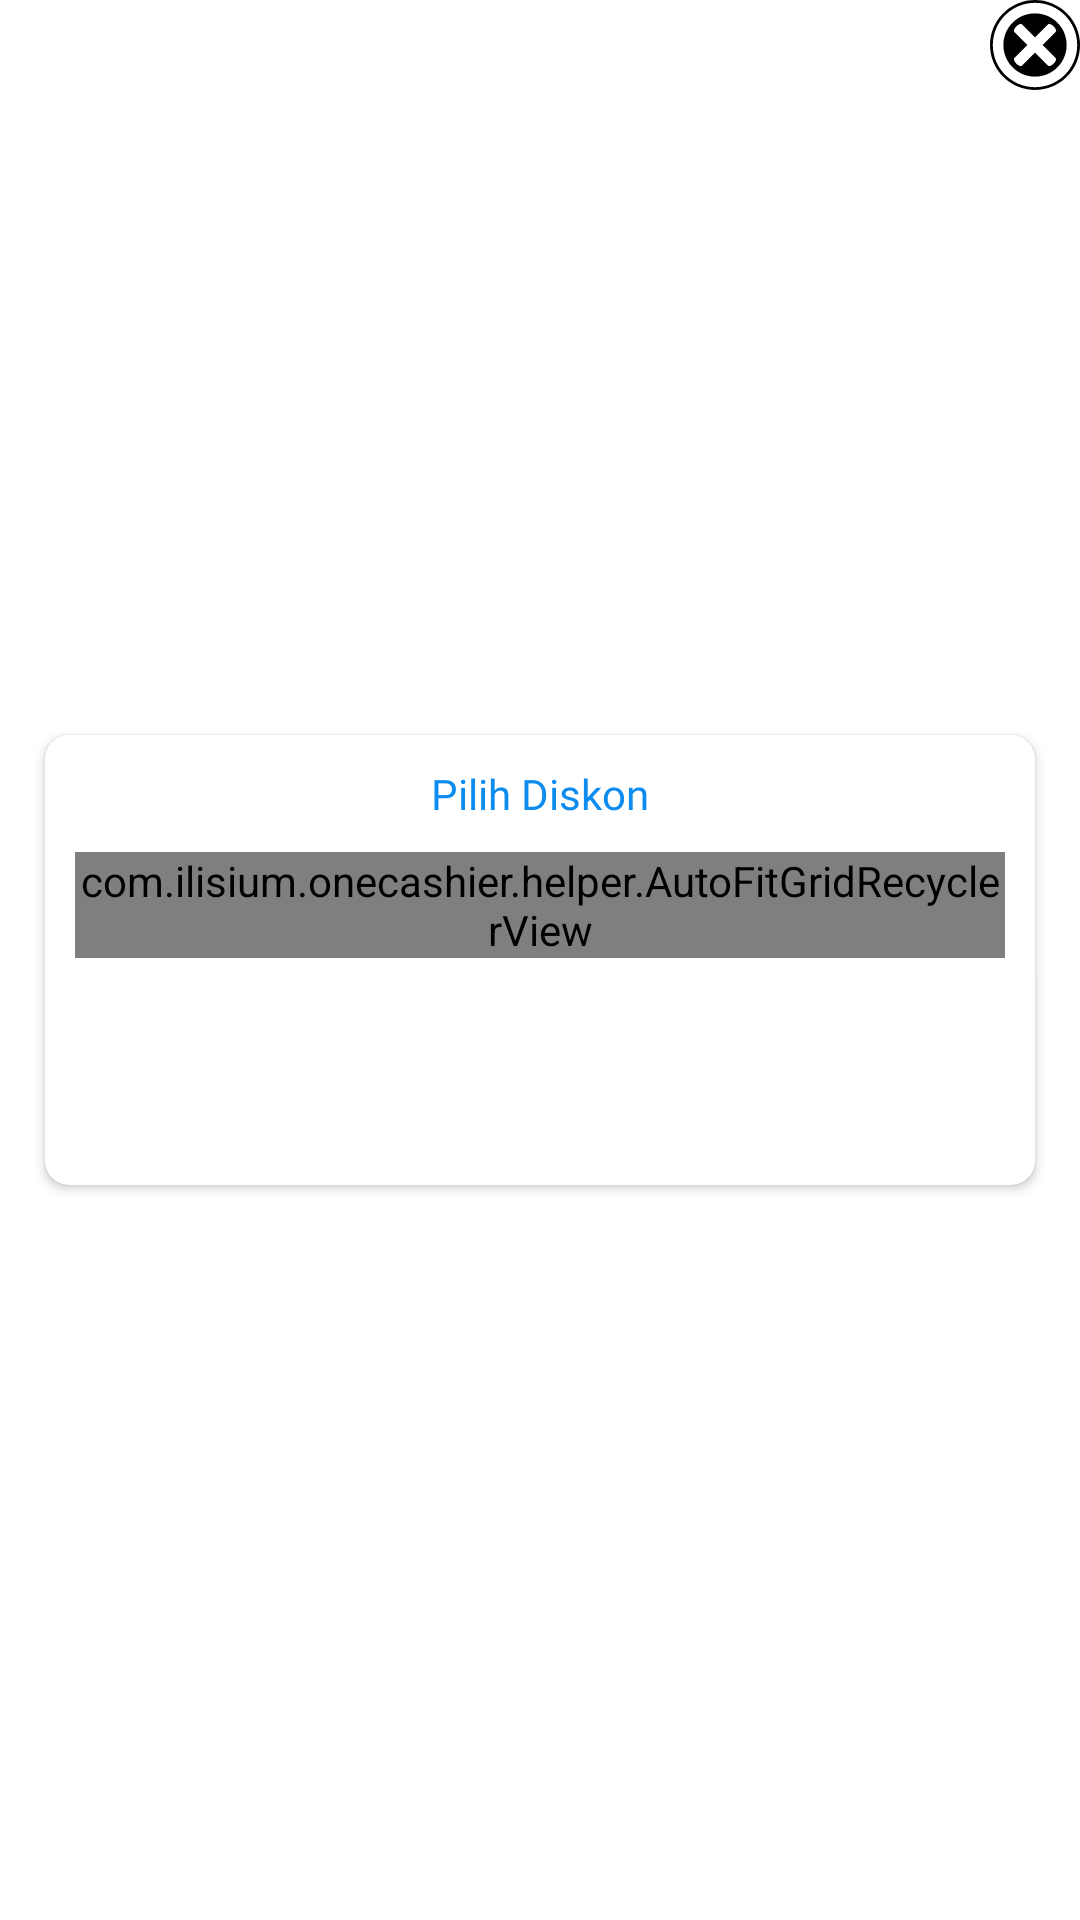

Reconstruct the res/layout file that produces this screen, plus the resources it refers to.
<!-- AndroidManifest.xml: application theme AppTheme -->
<!-- res/layout/dialog_diskon.xml -->
<?xml version="1.0" encoding="utf-8"?>
<androidx.constraintlayout.widget.ConstraintLayout xmlns:android="http://schemas.android.com/apk/res/android"
    xmlns:app="http://schemas.android.com/apk/res-auto"
    android:layout_width="match_parent"
    android:layout_height="wrap_content"
    xmlns:tools="http://schemas.android.com/tools"
    android:background="@color/transparent"
    app:cardElevation="2dp">

    <androidx.cardview.widget.CardView
        android:layout_width="match_parent"
        android:layout_height="wrap_content"
        app:cardCornerRadius="8dp"
        android:id="@+id/cardview"
        android:layout_margin="15dp"
        app:layout_constraintBottom_toBottomOf="parent"
        app:layout_constraintEnd_toEndOf="parent"
        app:layout_constraintStart_toStartOf="parent"
        app:layout_constraintTop_toTopOf="parent">

        <LinearLayout
            android:minHeight="150dp"
            android:padding="10dp"
            android:orientation="vertical"
            android:layout_width="match_parent"
            android:layout_height="wrap_content">

            <TextView
                android:id="@+id/title"
                app:layout_constraintTop_toTopOf="parent"
                android:layout_width="wrap_content"
                android:layout_gravity="center_horizontal"
                android:layout_height="wrap_content"
                android:textColor="@color/blue_fadi"
                android:fontFamily="@font/roboto_bold"
                android:text="Pilih Diskon" />

            <com.ilisium.onecashier.helper.AutoFitGridRecyclerView
                android:id="@+id/rvDiskon"
                android:layout_marginTop="10dp"
                app:layout_constraintTop_toBottomOf="@id/title"
                android:layout_width="match_parent"
                android:nestedScrollingEnabled="false"
                android:layout_height="wrap_content"
                android:listSelector="@android:color/transparent"
                tools:itemCount="3"
                tools:listitem="@layout/item_diskon" />
        </LinearLayout>

    </androidx.cardview.widget.CardView>

    <ImageView
        app:layout_constraintStart_toEndOf="@id/cardview"
        android:id="@+id/btnClose"
        android:layout_width="30dp"
        app:layout_constraintEnd_toEndOf="@id/cardview"
        android:layout_height="30dp"
        android:elevation="2dp"
        android:src="@drawable/ic_cancel_circle"
        app:layout_constraintTop_toTopOf="parent" />

</androidx.constraintlayout.widget.ConstraintLayout>
<!-- res/layout/item_diskon.xml (included above) -->
<?xml version="1.0" encoding="utf-8"?>
<LinearLayout xmlns:android="http://schemas.android.com/apk/res/android"
    android:layout_width="match_parent"
    android:layout_height="wrap_content"
    xmlns:tools="http://schemas.android.com/tools"
    xmlns:card_view="http://schemas.android.com/apk/res-auto"
    tools:ignore="MissingPrefix"
    android:id="@+id/parentLayout"
    android:orientation="vertical" >

    <androidx.cardview.widget.CardView
        android:layout_margin="2dp"
        android:layout_width="match_parent"
        android:layout_height="wrap_content"
        card_view:cardCornerRadius="5dp"
        card_view:cardElevation="5dp">

        <LinearLayout
            android:id="@+id/container"
            android:background="@drawable/bg_rounded_product_selected"
            android:padding="10dp"
            android:orientation="horizontal"
            android:layout_width="match_parent"
            android:layout_height="wrap_content" >


            <TextView
                android:id="@+id/name"
                android:layout_gravity="center_vertical"
                android:layout_width="wrap_content"
                android:layout_height="wrap_content"
                android:textColor="@color/darkBlue"
                tools:text="Gebyar"
                android:textSize="12sp"
                android:textStyle="bold"
                android:fontFamily="@font/roboto_bold"  />

            <TextView
                android:id="@+id/code"
                android:layout_gravity="center_vertical"
                android:layout_marginStart="10dp"
                android:layout_weight="1"
                android:layout_width="0dp"
                android:layout_height="wrap_content"
                android:textColor="@color/mediumGray"
                android:textSize="12sp"
                tools:text="Code"
                android:fontFamily="@font/roboto_regular"  />

            <ImageView
                android:visibility="gone"
                android:layout_gravity="end"
                android:id="@+id/img_delete"
                android:layout_width="24dp"
                android:layout_height="24dp"/>

        </LinearLayout>

    </androidx.cardview.widget.CardView>


</LinearLayout>
<!-- resources referenced by this layout -->
<resources>
  <color name="blue_fadi">#0C8CEF</color>
  <color name="darkBlue">#175EB9</color>
  <color name="mediumGray">#555555</color>
  <color name="transparent">#00000000</color>
  <!-- drawable bg_rounded_product_selected (drawable) -->
  <?xml version="1.0" encoding="utf-8"?>
  <shape xmlns:android="http://schemas.android.com/apk/res/android"
      android:shape="rectangle">
  
      <solid android:color="#1669e2ff" />
  
      <stroke
          android:width="2dp"
          android:color="@color/blue_fadi" />
  
      
      <corners android:radius="5dp" />
  </shape>
  <!-- drawable ic_cancel_circle (drawable) -->
  <vector xmlns:android="http://schemas.android.com/apk/res/android"
      android:width="512dp"
      android:height="512dp"
      android:viewportWidth="512"
      android:viewportHeight="512">
      <path
          android:pathData="M256,256m-256,0a256,256 0,1 1,512 0a256,256 0,1 1,-512 0"
          android:fillColor="#000"/>
      <path
          android:pathData="M256,16C123.45,16 16,123.45 16,256s107.45,240 240,240 240,-107.45 240,-240S388.55,16 256,16zM256,76c99.41,0 180,80.59 180,180s-80.59,180 -180,180S76,355.41 76,256 156.59,76 256,76zM175.375,136c-0.97,-0.005 -2.006,0.112 -3.063,0.313v-0.032c-18.297,3.436 -45.264,34.743 -33.375,46.626l73.157,73.125 -73.156,73.126c-14.63,14.625 29.275,58.534 43.906,43.906L256,299.906l73.156,73.156c14.63,14.628 58.537,-29.28 43.906,-43.906l-73.156,-73.125 73.156,-73.124c14.63,-14.625 -29.275,-58.5 -43.906,-43.875L256,212.157l-73.156,-73.125c-2.06,-2.046 -4.56,-3.015 -7.47,-3.03z"
          android:fillColor="#fff"/>
  </vector>
  <style name="AppTheme" parent="Theme.MaterialComponents.Light.NoActionBar">
  
          
          <item name="colorPrimary">@color/colorPrimary</item>
          <item name="colorPrimaryDark">@color/colorPrimaryDark</item>
          <item name="colorAccent">@color/colorPrimary</item>
      </style>
  <color name="colorPrimary">#00b0ff</color>
  <color name="colorPrimaryDark">#0081cb</color>
</resources>
